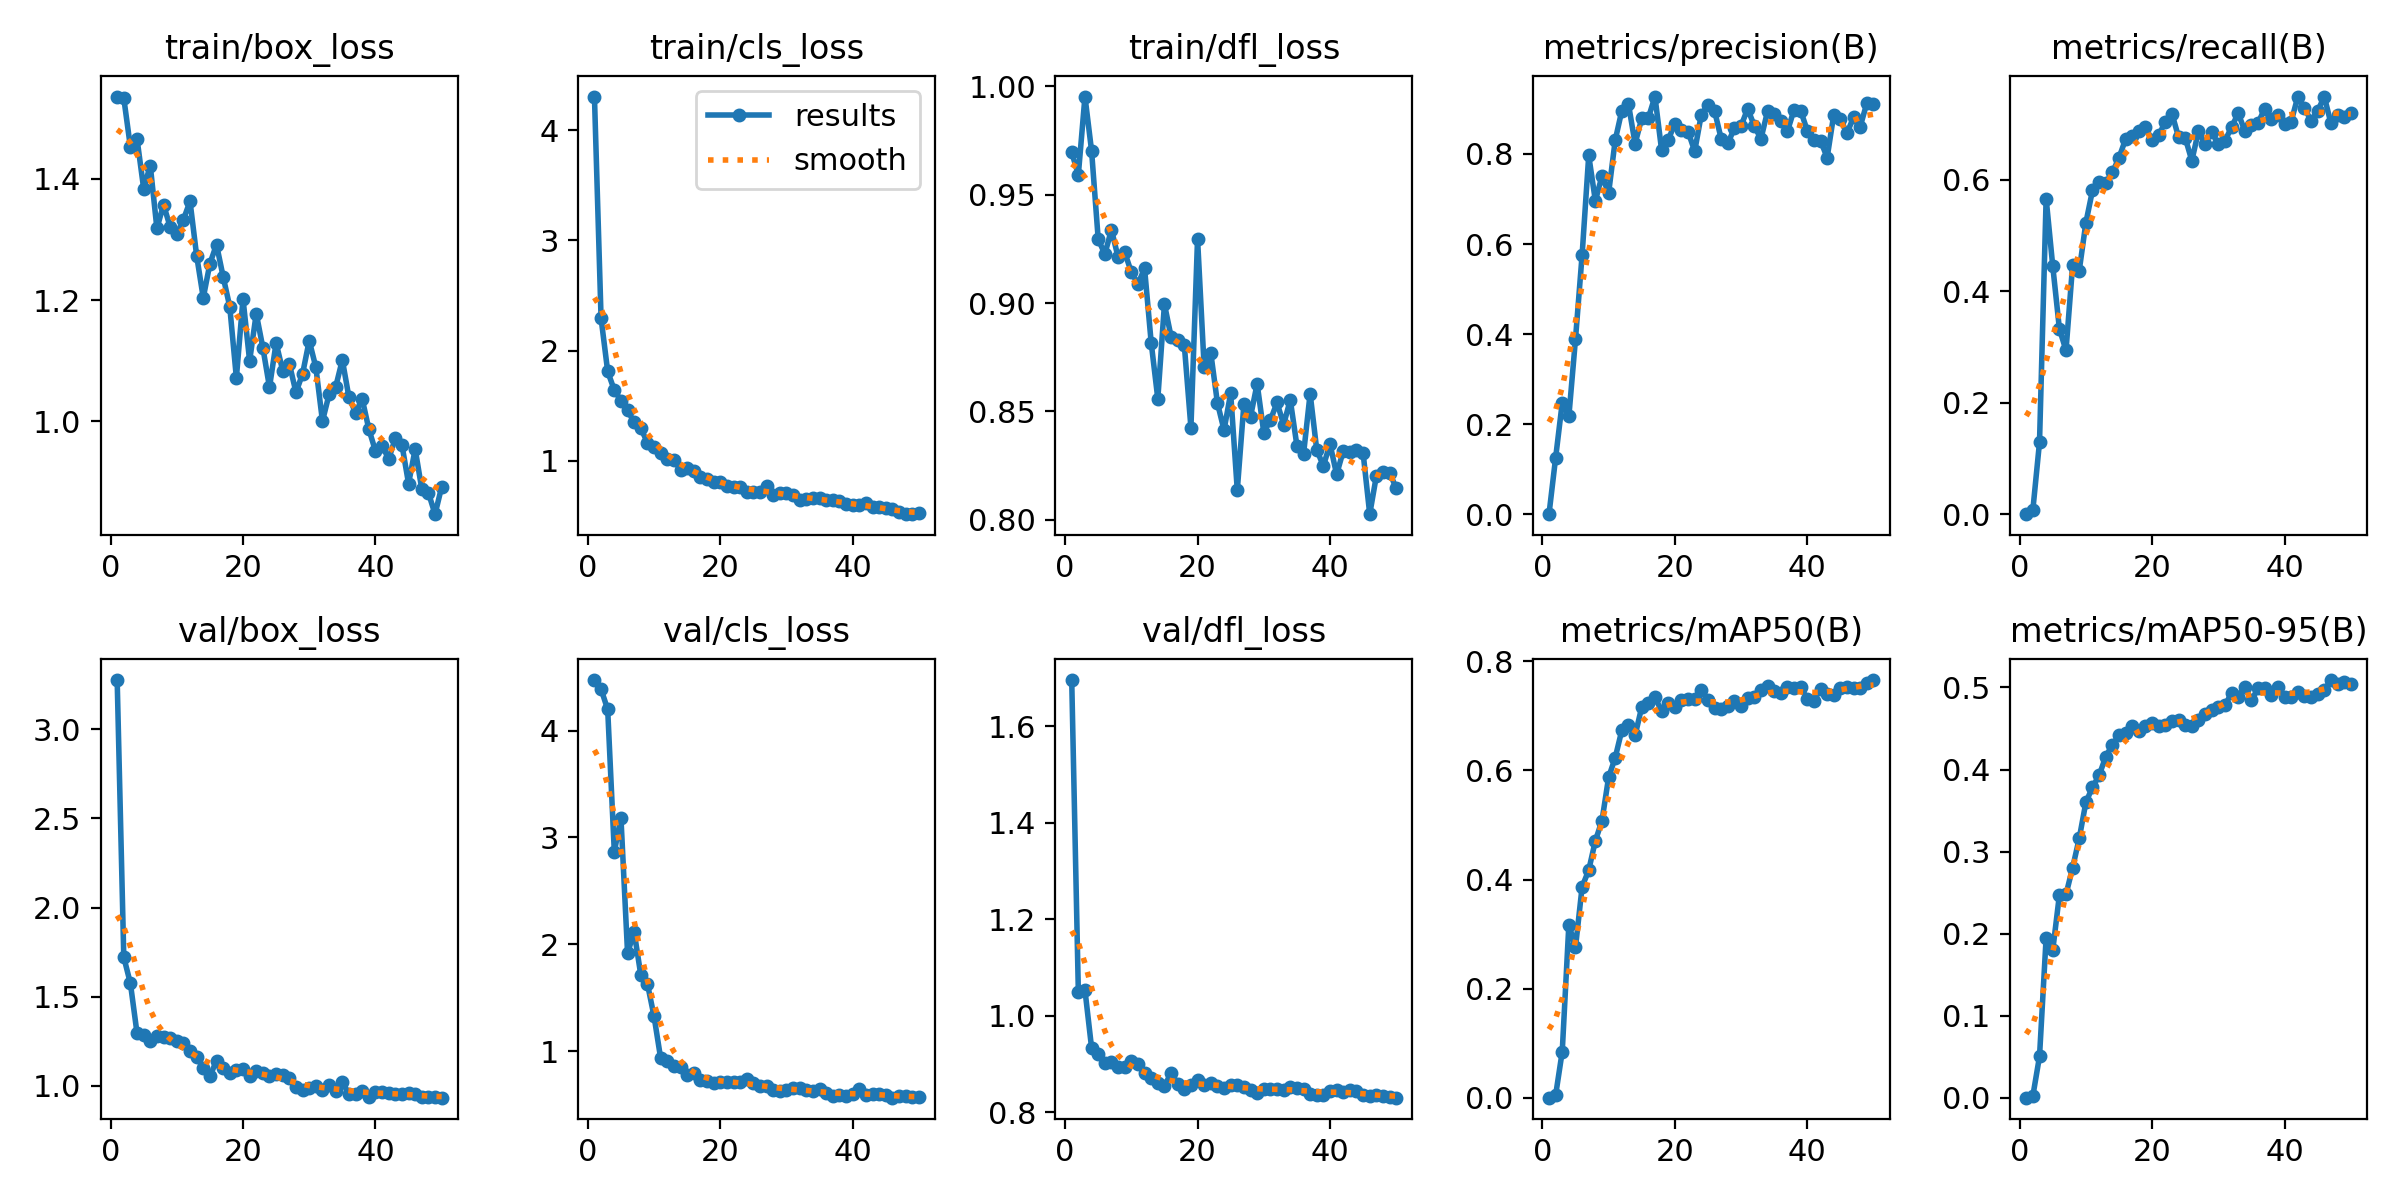

Values plotted in this chart, from the file beside it:
epoch, time, train/box_loss, train/cls_loss, train/dfl_loss, metrics/precision(B), metrics/recall(B), metrics/mAP50(B), metrics/mAP50-95(B), val/box_loss, val/cls_loss, val/dfl_loss, lr/pg0, lr/pg1, lr/pg2
1, 38.16, 1.536, 4.305, 0.9695, 0, 0, 0, 0, 3.277, 4.474, 1.696, 0.00021, 0.00021, 0.07921
2, 64.24, 1.533, 2.295, 0.9593, 0.125, 0.00833, 0.00438, 0.00237, 1.722, 4.388, 1.05, 0.0004215, 0.0004215, 0.05742
3, 87.31, 1.452, 1.812, 0.9953, 0.2476, 0.1292, 0.08458, 0.0503, 1.574, 4.198, 1.053, 0.0006243, 0.0006243, 0.03562
4, 111.9, 1.466, 1.642, 0.9702, 0.2174, 0.5662, 0.3175, 0.1951, 1.295, 2.866, 0.9335, 0.0008183, 0.0008183, 0.01382
5, 136.6, 1.384, 1.548, 0.9295, 0.3889, 0.4449, 0.2755, 0.1799, 1.285, 3.186, 0.9213, 0.0009208, 0.0009208, 0.0009208
6, 159.9, 1.422, 1.459, 0.9226, 0.5757, 0.3327, 0.3866, 0.2469, 1.25, 1.919, 0.9029, 0.000901, 0.000901, 0.000901
7, 183.7, 1.318, 1.35, 0.9339, 0.7967, 0.2938, 0.4172, 0.2478, 1.281, 2.115, 0.904, 0.0008812, 0.0008812, 0.0008812
8, 208.1, 1.357, 1.297, 0.9212, 0.6961, 0.4471, 0.471, 0.2804, 1.271, 1.713, 0.8943, 0.0008614, 0.0008614, 0.0008614
9, 232.9, 1.321, 1.166, 0.9235, 0.7508, 0.4371, 0.5079, 0.3161, 1.269, 1.631, 0.8932, 0.0008416, 0.0008416, 0.0008416
10, 258.5, 1.309, 1.128, 0.9142, 0.7129, 0.5228, 0.5873, 0.36, 1.253, 1.326, 0.906, 0.0008218, 0.0008218, 0.0008218
11, 283.1, 1.333, 1.068, 0.9089, 0.8308, 0.581, 0.6234, 0.3785, 1.239, 0.9324, 0.9007, 0.000802, 0.000802, 0.000802
12, 307.7, 1.363, 1.018, 0.916, 0.8965, 0.5966, 0.6739, 0.3928, 1.197, 0.9074, 0.882, 0.0007822, 0.0007822, 0.0007822
13, 331, 1.273, 1.006, 0.8817, 0.9107, 0.5945, 0.6831, 0.4156, 1.162, 0.859, 0.8709, 0.0007624, 0.0007624, 0.0007624
14, 355.1, 1.204, 0.9219, 0.8558, 0.8229, 0.613, 0.6642, 0.4301, 1.099, 0.8478, 0.8609, 0.0007426, 0.0007426, 0.0007426
15, 379.8, 1.26, 0.9394, 0.8995, 0.8789, 0.6394, 0.7161, 0.4416, 1.054, 0.7771, 0.8545, 0.0007228, 0.0007228, 0.0007228
16, 404.5, 1.292, 0.9111, 0.8846, 0.8798, 0.6729, 0.7239, 0.4447, 1.14, 0.7941, 0.8814, 0.000703, 0.000703, 0.000703
17, 428.6, 1.239, 0.8561, 0.8828, 0.9276, 0.6788, 0.734, 0.4532, 1.1, 0.7255, 0.8595, 0.0006832, 0.0006832, 0.0006832
18, 452.7, 1.189, 0.8366, 0.8807, 0.809, 0.6882, 0.7089, 0.4475, 1.071, 0.721, 0.849, 0.0006634, 0.0006634, 0.0006634
19, 476.2, 1.072, 0.813, 0.8426, 0.8311, 0.6948, 0.7229, 0.4528, 1.09, 0.7, 0.8562, 0.0006436, 0.0006436, 0.0006436
20, 499.5, 1.202, 0.8091, 0.9297, 0.8675, 0.6706, 0.717, 0.4561, 1.094, 0.7104, 0.8665, 0.0006238, 0.0006238, 0.0006238
21, 523.8, 1.1, 0.7725, 0.8704, 0.8542, 0.68, 0.7286, 0.4534, 1.057, 0.7075, 0.8572, 0.000604, 0.000604, 0.000604
22, 547.7, 1.178, 0.7619, 0.877, 0.8498, 0.7039, 0.7302, 0.4539, 1.081, 0.7089, 0.8611, 0.0005842, 0.0005842, 0.0005842
23, 572.6, 1.121, 0.7642, 0.8539, 0.8062, 0.7186, 0.7317, 0.4589, 1.071, 0.71, 0.8539, 0.0005644, 0.0005644, 0.0005644
24, 596.8, 1.056, 0.7145, 0.8414, 0.8875, 0.6762, 0.7477, 0.4605, 1.054, 0.7355, 0.8512, 0.0005446, 0.0005446, 0.0005446
25, 619.9, 1.129, 0.7221, 0.8584, 0.9085, 0.6753, 0.7293, 0.4545, 1.068, 0.6978, 0.8562, 0.0005248, 0.0005248, 0.0005248
26, 643.3, 1.083, 0.7216, 0.8137, 0.8957, 0.6342, 0.7147, 0.4535, 1.059, 0.67, 0.8573, 0.000505, 0.000505, 0.000505
27, 667.7, 1.095, 0.7747, 0.8535, 0.8339, 0.6872, 0.7134, 0.4602, 1.045, 0.6728, 0.8521, 0.0004852, 0.0004852, 0.0004852
28, 692.6, 1.048, 0.694, 0.8476, 0.8234, 0.6634, 0.718, 0.4679, 0.9948, 0.6362, 0.8463, 0.0004654, 0.0004654, 0.0004654
29, 717.7, 1.079, 0.7124, 0.8628, 0.8576, 0.6865, 0.7266, 0.472, 0.9738, 0.6256, 0.8395, 0.0004456, 0.0004456, 0.0004456
30, 743.8, 1.133, 0.7055, 0.8403, 0.8622, 0.6633, 0.7174, 0.4766, 0.9855, 0.6387, 0.8481, 0.0004258, 0.0004258, 0.0004258
31, 769.4, 1.089, 0.6887, 0.8459, 0.9005, 0.6702, 0.7332, 0.4787, 1, 0.6511, 0.8479, 0.000406, 0.000406, 0.000406
32, 794.2, 1, 0.6438, 0.8541, 0.8625, 0.6941, 0.7344, 0.4927, 0.9746, 0.6546, 0.8493, 0.0003862, 0.0003862, 0.0003862
33, 818.4, 1.045, 0.652, 0.8439, 0.8335, 0.7194, 0.7474, 0.4889, 1.006, 0.634, 0.8466, 0.0003664, 0.0003664, 0.0003664
34, 842.5, 1.057, 0.6649, 0.8554, 0.8947, 0.6876, 0.7541, 0.5006, 0.9686, 0.626, 0.8522, 0.0003466, 0.0003466, 0.0003466
35, 867.2, 1.101, 0.6659, 0.8343, 0.8878, 0.6984, 0.7454, 0.4842, 1.019, 0.6451, 0.8506, 0.0003268, 0.0003268, 0.0003268
36, 892, 1.039, 0.6443, 0.8302, 0.8722, 0.7017, 0.7415, 0.4989, 0.9541, 0.61, 0.8486, 0.000307, 0.000307, 0.000307
37, 916.5, 1.014, 0.6441, 0.8582, 0.8502, 0.7278, 0.7539, 0.4992, 0.9512, 0.5788, 0.8372, 0.0002872, 0.0002872, 0.0002872
38, 940.7, 1.037, 0.6379, 0.8323, 0.8981, 0.7083, 0.7508, 0.4911, 0.9734, 0.5928, 0.836, 0.0002674, 0.0002674, 0.0002674
39, 965.2, 0.9872, 0.6082, 0.8248, 0.8963, 0.7164, 0.7525, 0.5008, 0.9374, 0.58, 0.8351, 0.0002476, 0.0002476, 0.0002476
40, 989.5, 0.9509, 0.5979, 0.835, 0.8517, 0.6993, 0.7313, 0.4884, 0.963, 0.6009, 0.8447, 0.0002278, 0.0002278, 0.0002278
41, 1020, 0.9594, 0.5966, 0.8209, 0.8304, 0.7044, 0.7277, 0.4879, 0.9651, 0.645, 0.8458, 0.000208, 0.000208, 0.000208
42, 1045, 0.9379, 0.6152, 0.8317, 0.8299, 0.7488, 0.7499, 0.495, 0.9572, 0.5918, 0.8417, 0.0001882, 0.0001882, 0.0001882
43, 1070, 0.9717, 0.5806, 0.8311, 0.7918, 0.7287, 0.7408, 0.4896, 0.9547, 0.6018, 0.8455, 0.0001684, 0.0001684, 0.0001684
44, 1094, 0.9611, 0.5799, 0.8324, 0.8874, 0.7061, 0.7377, 0.4884, 0.9548, 0.5969, 0.8438, 0.0001486, 0.0001486, 0.0001486
45, 1117, 0.8971, 0.5751, 0.8308, 0.8772, 0.7233, 0.7512, 0.4922, 0.9571, 0.5934, 0.8368, 0.0001288, 0.0001288, 0.0001288
46, 1142, 0.954, 0.5613, 0.8026, 0.8466, 0.7493, 0.7538, 0.4965, 0.953, 0.5646, 0.8347, 0.000109, 0.000109, 0.000109
47, 1166, 0.8879, 0.5384, 0.8202, 0.882, 0.7014, 0.7511, 0.509, 0.9377, 0.5778, 0.8356, 8.92e-05, 8.92e-05, 8.92e-05
48, 1191, 0.8818, 0.5171, 0.8219, 0.861, 0.717, 0.7508, 0.5043, 0.9349, 0.5762, 0.8343, 6.94e-05, 6.94e-05, 6.94e-05
49, 1215, 0.8466, 0.5225, 0.8218, 0.9133, 0.7132, 0.76, 0.5063, 0.9375, 0.5703, 0.8319, 4.96e-05, 4.96e-05, 4.96e-05
50, 1239, 0.8918, 0.5233, 0.8145, 0.9117, 0.7199, 0.7658, 0.5038, 0.9332, 0.5675, 0.8303, 2.98e-05, 2.98e-05, 2.98e-05
